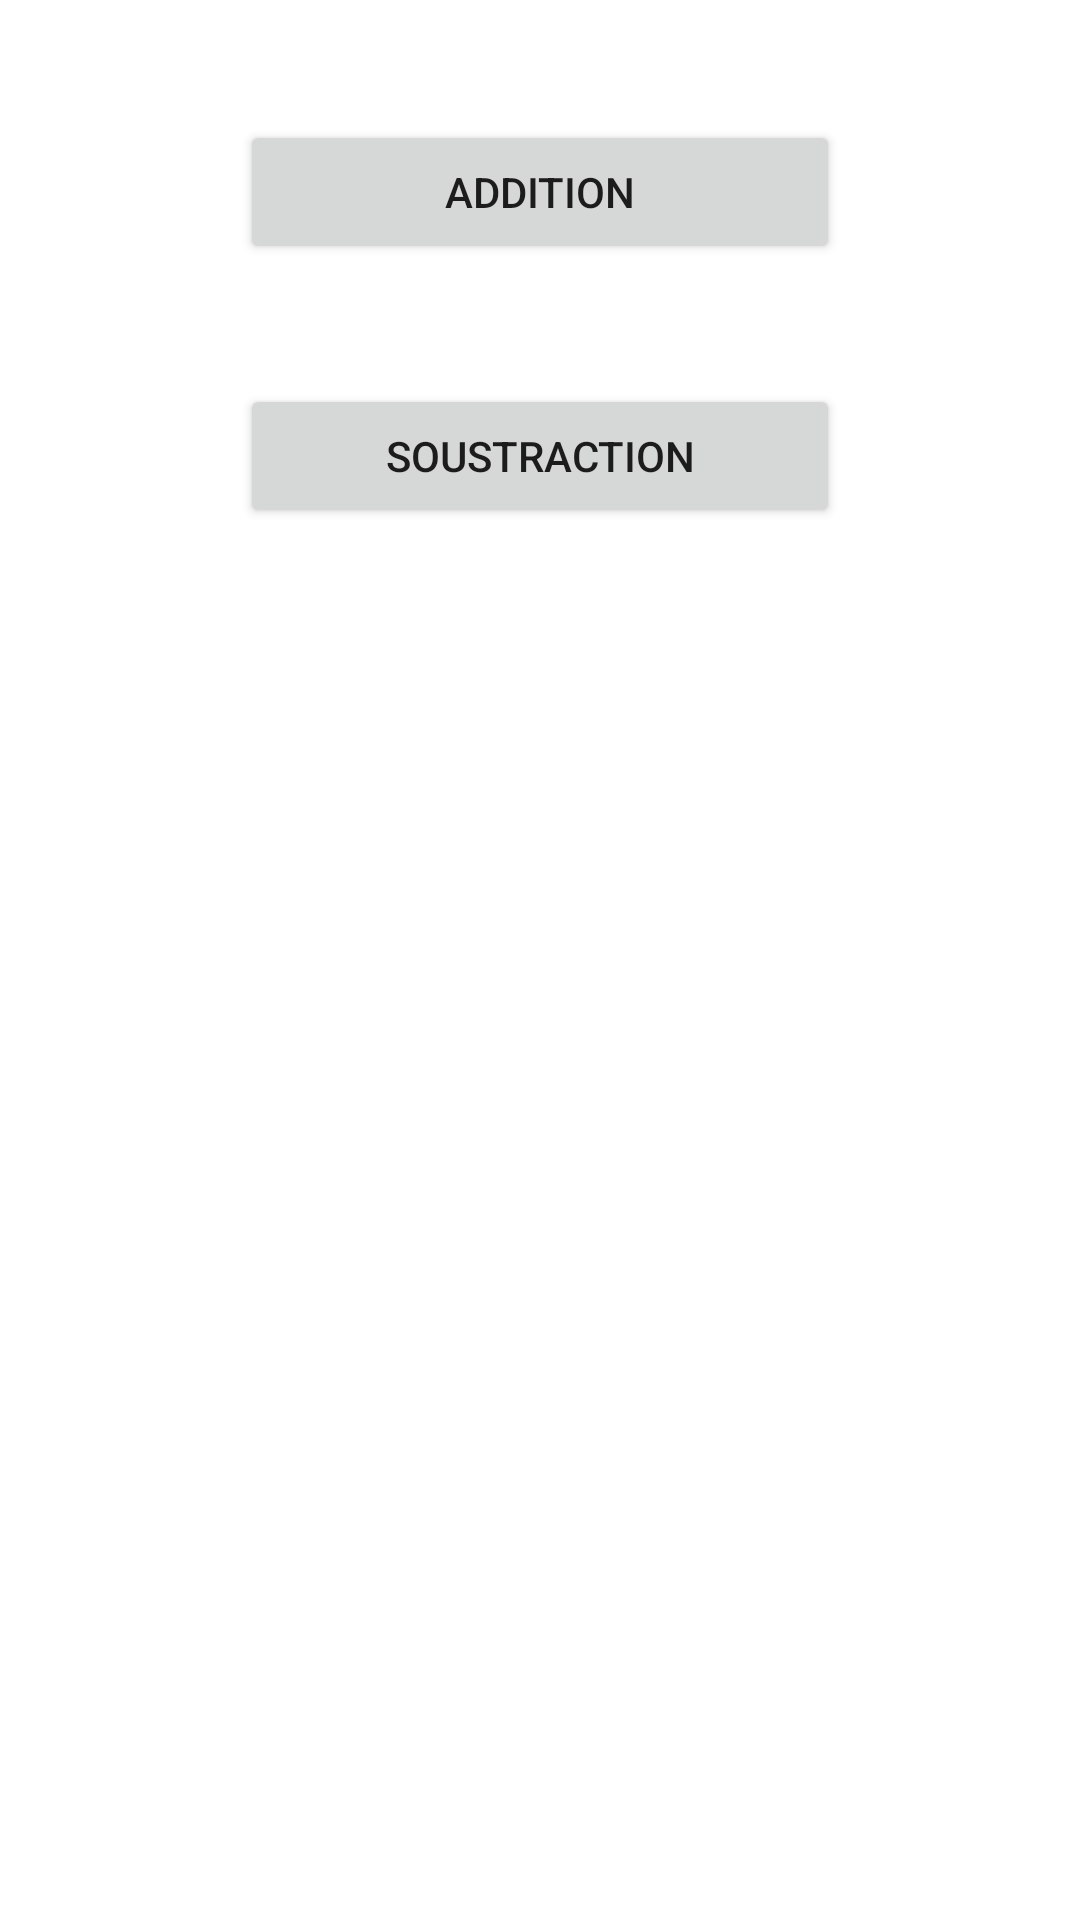

Reconstruct the res/layout file that produces this screen, plus the resources it refers to.
<!-- AndroidManifest.xml: application theme Theme.AdditionEtSoustraction -->
<!-- res/layout/activity_main.xml -->
<androidx.constraintlayout.widget.ConstraintLayout xmlns:android="http://schemas.android.com/apk/res/android"
    xmlns:app="http://schemas.android.com/apk/res-auto"
    xmlns:tools="http://schemas.android.com/tools"
    android:layout_width="match_parent"
    android:layout_height="match_parent"
    tools:context=".MainActivity">

    <LinearLayout
        android:layout_width="match_parent"
        android:layout_height="match_parent"
        android:gravity="center_horizontal"
        android:padding="20dp"
        android:orientation="vertical">


        <Button
            android:id="@+id/buttonAdd"
            android:layout_width="200dp"
            android:layout_height="wrap_content"
            android:layout_margin="20dp"
            android:text="@string/addition" />
        <Button
            android:id="@+id/buttonSub"
            android:layout_width="200dp"
            android:layout_height="wrap_content"
            android:layout_margin="20dp"
            android:text="@string/soustraction" />

        <LinearLayout
            android:layout_width="match_parent"
            android:layout_height="match_parent"
            android:gravity="center"
            android:padding="20dp"
            android:orientation="vertical">

            <TextView
                android:id="@+id/txtResultat"
                android:layout_width="wrap_content"
                android:gravity="center"
                android:layout_height="wrap_content" />
        </LinearLayout>
    </LinearLayout>


</androidx.constraintlayout.widget.ConstraintLayout>
<!-- resources referenced by this layout -->
<resources>
  <string name="addition">Addition</string>
  <string name="soustraction">Soustraction</string>
  <style name="Theme.AdditionEtSoustraction" parent="Theme.MaterialComponents.DayNight.DarkActionBar">
          
          <item name="colorPrimary">@color/purple_500</item>
          <item name="colorPrimaryVariant">@color/purple_700</item>
          <item name="colorOnPrimary">@color/white</item>
          
          <item name="colorSecondary">@color/teal_200</item>
          <item name="colorSecondaryVariant">@color/teal_700</item>
          <item name="colorOnSecondary">@color/black</item>
          
          <item name="android:statusBarColor" tools:targetApi="l">?attr/colorPrimaryVariant</item>
          
      </style>
  <!-- not gathered from this repository: default colours our renderer supplied (Android Studio template values) -->
  <color name="purple_500">#FF6200EE</color>
  <color name="purple_700">#FF3700B3</color>
  <color name="teal_200">#FF03DAC5</color>
  <color name="teal_700">#FF018786</color>
  <color name="black">#FF000000</color>
  <color name="white">#FFFFFFFF</color>
</resources>
